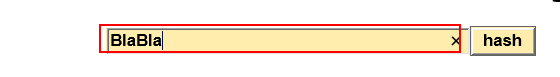
Task: Robotic Enterprise Framework
Workflow: GetHaseCode

Step 1: type [in_CostumerCode] into the text box

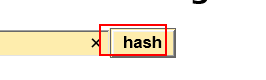
Step 2: click on the text box

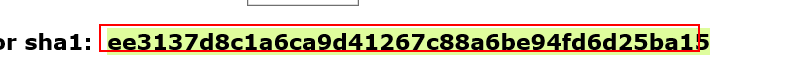
Step 3: get-text from the element
